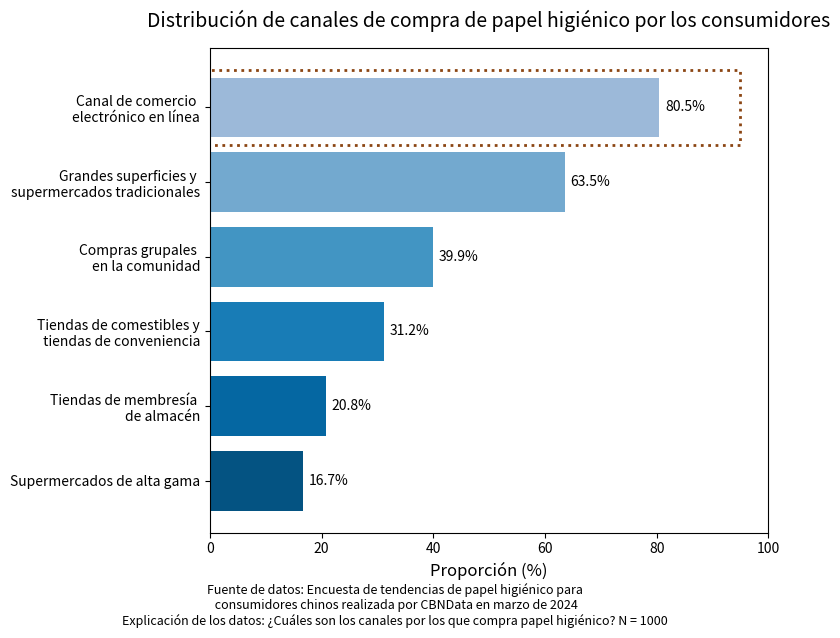

Generate this figure with matplotlib:
import matplotlib.pyplot as plt
import matplotlib.patches as patches
import numpy as np

# 数据
canales = ['Canal de comercio \n'
           'electrónico en línea',
           'Grandes superficies y \n'
           'supermercados tradicionales',
           'Compras grupales \n'
           'en la comunidad',
           'Tiendas de comestibles y\n'
           ' tiendas de conveniencia',
           'Tiendas de membresía \n'
           'de almacén',
           'Supermercados de alta gama']
valores = [80.5, 63.5, 39.9, 31.2, 20.8, 16.7]

# Degradado de colores (de marrón claro a marrón oscuro)
colores = plt.cm.PuBu(np.linspace(0.4, 0.9, len(canales)))

# Crear la figura
fig, ax = plt.subplots(figsize=(8, 6))
barras = ax.barh(canales, valores, color=colores)

# Establecer el área del borde, un poco más alejado de las barras
ax.add_patch(patches.Rectangle(
    (-5, -0.5),  # Desplazamiento a la izquierda
    100,          # Ancho que cubra el valor máximo + desplazamiento
    1,         # Altura ligeramente mayor que una sola línea
    linewidth=2,
    edgecolor='saddlebrown',
    facecolor='none',
    linestyle='dotted'
))

# Etiquetas de los valores
for barra in barras:
    ancho = barra.get_width()
    ax.text(ancho + 1, barra.get_y() + barra.get_height() / 2,
            f'{ancho:.1f}%', va='center', fontsize=10, color='black')

# Configuración de estilo
ax.invert_yaxis()
ax.set_xlim(0, 100)
ax.set_xlabel('Proporción (%)', fontsize=12)
ax.set_title('Distribución de canales de compra de papel higiénico por los consumidores', fontsize=14, pad=15)

# Fuente de los datos
plt.figtext(0.5, -0.05, 'Fuente de datos: Encuesta de tendencias de papel higiénico para\n'
                        ' consumidores chinos realizada por CBNData en marzo de 2024\n'
                        'Explicación de los datos: ¿Cuáles son los canales por los que compra papel higiénico? N = 1000',
            ha='center', fontsize=9)

plt.tight_layout()
plt.show()
